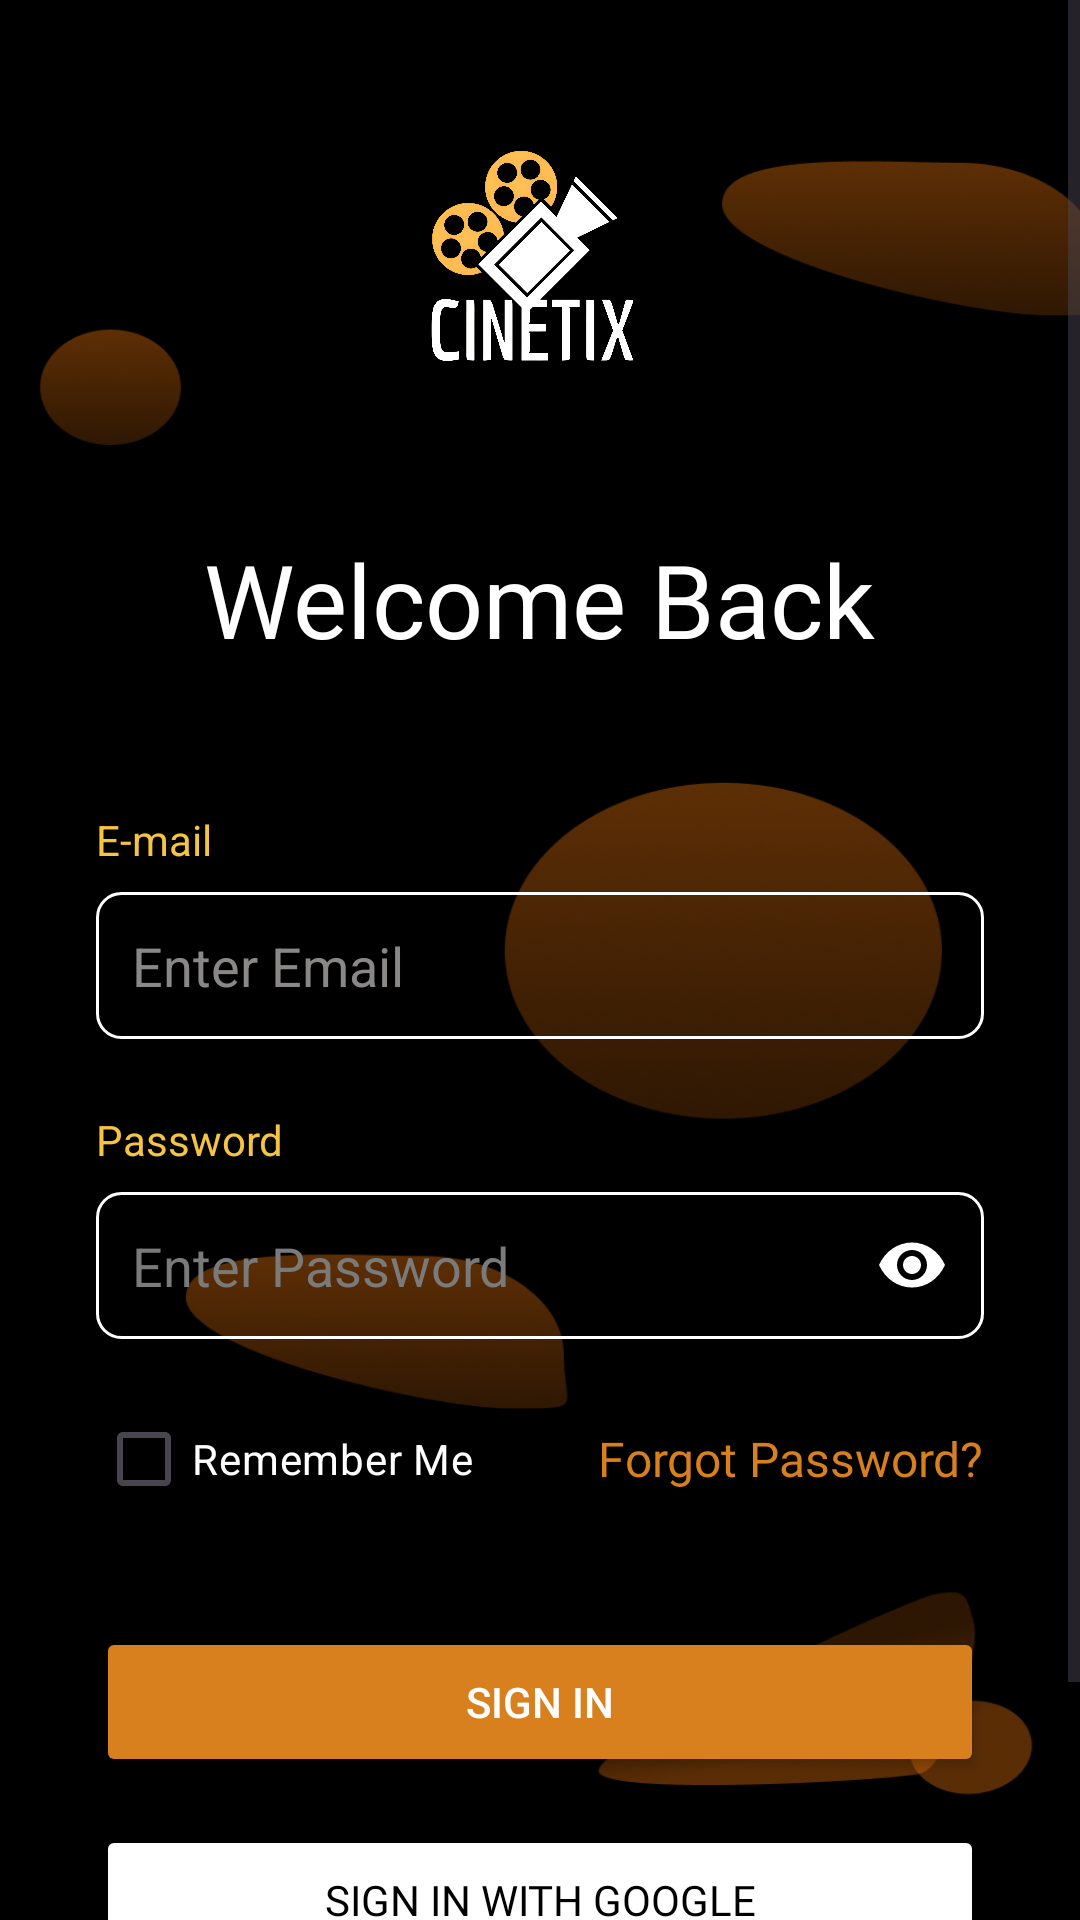

Produce the Android XML layout that renders to this screen, including the resource entries it uses.
<!-- AndroidManifest.xml: application theme Theme.Cinetix -->
<!-- res/layout/activity_sign_in.xml -->
<?xml version="1.0" encoding="utf-8"?>
<androidx.constraintlayout.widget.ConstraintLayout xmlns:android="http://schemas.android.com/apk/res/android"
    xmlns:app="http://schemas.android.com/apk/res-auto"
    xmlns:tools="http://schemas.android.com/tools"
    android:id="@+id/main"
    android:layout_width="match_parent"
    android:layout_height="match_parent"
    android:background="@drawable/bgff"
    tools:context=".SignIn">

    <ScrollView
        android:layout_width="0dp"
        android:layout_height="0dp"
        android:fillViewport="true"
        app:layout_constraintBottom_toBottomOf="parent"
        app:layout_constraintEnd_toEndOf="parent"
        app:layout_constraintStart_toStartOf="parent"
        app:layout_constraintTop_toTopOf="parent">

        <androidx.constraintlayout.widget.ConstraintLayout
            android:layout_width="match_parent"
            android:layout_height="wrap_content"
            android:paddingBottom="24dp">

            <ImageView
                android:id="@+id/imageView8"
                android:layout_width="108dp"
                android:layout_height="129dp"
                android:layout_marginTop="32dp"
                app:layout_constraintEnd_toEndOf="parent"
                app:layout_constraintStart_toStartOf="parent"
                app:layout_constraintTop_toTopOf="parent"
                app:srcCompat="@drawable/logo" />

            <TextView
                android:id="@+id/textView8"
                android:layout_width="wrap_content"
                android:layout_height="wrap_content"
                android:layout_marginTop="16dp"
                android:fontFamily="@font/kanit_light"
                android:text="Welcome Back"
                android:textColor="@color/white"
                android:textSize="34sp"
                app:layout_constraintEnd_toEndOf="parent"
                app:layout_constraintStart_toStartOf="parent"
                app:layout_constraintTop_toBottomOf="@+id/imageView8" />

            <LinearLayout
                android:id="@+id/linearLayout3"
                android:layout_width="0dp"
                android:layout_height="wrap_content"
                android:layout_marginStart="32dp"
                android:layout_marginTop="48dp"
                android:layout_marginEnd="32dp"
                android:orientation="vertical"
                app:layout_constraintEnd_toEndOf="parent"
                app:layout_constraintStart_toStartOf="parent"
                app:layout_constraintTop_toBottomOf="@+id/textView8">

                <TextView
                    android:id="@+id/textView17"
                    android:layout_width="match_parent"
                    android:layout_height="wrap_content"
                    android:text="E-mail"
                    android:textColor="@color/yellow" />

                <RelativeLayout
                    android:layout_width="match_parent"
                    android:layout_height="49dp"
                    android:layout_marginTop="8dp">

                    <EditText
                        android:id="@+id/editTextText5"
                        android:layout_width="match_parent"
                        android:layout_height="match_parent"
                        android:background="@drawable/inputboxneutral"
                        android:ems="10"
                        android:hint="Enter Email"
                        android:inputType="text"
                        android:paddingStart="12dp"
                        android:paddingEnd="12dp"
                        android:textColor="@color/white"
                        android:textColorHint="#8A8787" />
                </RelativeLayout>

                <TextView
                    android:id="@+id/textView18"
                    android:layout_width="match_parent"
                    android:layout_height="wrap_content"
                    android:layout_marginTop="24dp"
                    android:text="Password"
                    android:textColor="@color/yellow" />

                <RelativeLayout
                    android:layout_width="match_parent"
                    android:layout_height="49dp"
                    android:layout_marginTop="8dp">

                    <EditText
                        android:id="@+id/editTextTextPassword3"
                        android:layout_width="match_parent"
                        android:layout_height="match_parent"
                        android:background="@drawable/inputboxneutral"
                        android:drawableRight="@drawable/ic_view_password_white"
                        android:drawablePadding="12dp"
                        android:ems="10"
                        android:hint="Enter Password"
                        android:inputType="textPassword"
                        android:paddingStart="12dp"
                        android:paddingEnd="12dp"
                        android:textColor="@color/white"
                        android:textColorHint="#7A7A7A" />
                </RelativeLayout>

                <LinearLayout
                    android:layout_width="match_parent"
                    android:layout_height="wrap_content"
                    android:layout_marginTop="16dp"
                    android:orientation="horizontal">

                    <CheckBox
                        android:id="@+id/checkBox"
                        android:layout_width="0dp"
                        android:layout_height="wrap_content"
                        android:layout_weight="1"
                        android:buttonTint="@color/yellow"
                        android:text="Remember Me"
                        android:textColor="@color/white" />

                    <TextView
                        android:id="@+id/textViewForgotPassword"
                        android:layout_width="wrap_content"
                        android:layout_height="wrap_content"
                        android:layout_gravity="center_vertical"
                        android:clickable="true"
                        android:focusable="true"
                        android:fontFamily="@font/kanit_light"
                        android:text="Forgot Password?"
                        android:textColor="@color/orange"
                        android:textSize="16sp" />
                </LinearLayout>
            </LinearLayout>

            <Button
                android:id="@+id/Signinbb"
                android:layout_width="0dp"
                android:layout_height="50dp"
                android:layout_marginStart="32dp"
                android:layout_marginTop="32dp"
                android:layout_marginEnd="32dp"
                android:backgroundTint="@color/orange"
                android:text="Sign In"
                android:textColor="@color/white"
                app:cornerRadius="10dp"
                app:layout_constraintEnd_toEndOf="parent"
                app:layout_constraintStart_toStartOf="parent"
                app:layout_constraintTop_toBottomOf="@+id/linearLayout3" />

            <Button
                android:id="@+id/signInWithGoogle"
                android:layout_width="0dp"
                android:layout_height="50dp"
                android:layout_marginStart="32dp"
                android:layout_marginTop="16dp"
                android:layout_marginEnd="32dp"
                android:backgroundTint="@color/white"
                android:fontFamily="@font/kanit_bold"
                android:text="Sign in with Google"
                android:textColor="@color/black"
                app:cornerRadius="10dp"
                app:layout_constraintEnd_toEndOf="parent"
                app:layout_constraintStart_toStartOf="parent"
                app:layout_constraintTop_toBottomOf="@+id/Signinbb" />

            <LinearLayout
                android:layout_width="wrap_content"
                android:layout_height="wrap_content"
                android:layout_marginTop="24dp"
                android:orientation="horizontal"
                app:layout_constraintEnd_toEndOf="parent"
                app:layout_constraintStart_toStartOf="parent"
                app:layout_constraintTop_toBottomOf="@+id/signInWithGoogle">

                <TextView
                    android:id="@+id/textView7"
                    android:layout_width="wrap_content"
                    android:layout_height="wrap_content"
                    android:fontFamily="@font/kanit_light"
                    android:text="New to CineTix, "
                    android:textColor="@color/white"
                    android:textSize="18sp" />

                <TextView
                    android:id="@+id/ccacc"
                    android:layout_width="wrap_content"
                    android:layout_height="wrap_content"
                    android:clickable="true"
                    android:focusable="true"
                    android:fontFamily="@font/kanit_bold"
                    android:text="Create an Account"
                    android:textColor="@color/orange"
                    android:textSize="18sp" />
            </LinearLayout>
        </androidx.constraintlayout.widget.ConstraintLayout>
    </ScrollView>
</androidx.constraintlayout.widget.ConstraintLayout>
<!-- resources referenced by this layout -->
<resources>
  <color name="black">#FF000000</color>
  <color name="orange">#D87F1E</color>
  <color name="white">#FFFFFFFF</color>
  <color name="yellow">#F5C542</color>
  <!-- drawable bgff: png bitmap (drawable, 169219 bytes) -->
  <!-- drawable ic_view_password_white (drawable) -->
  <vector xmlns:android="http://schemas.android.com/apk/res/android"
      android:width="24dp"
      android:height="24dp"
      android:viewportWidth="24"
      android:viewportHeight="24">
      <path
          android:fillColor="#FFFFFF"
          android:pathData="M12,4.5C7.305,4.5 3.065,7.36 1,12c2.065,4.64 6.305,7.5 11,7.5s8.935,-2.86 11,-7.5c-2.065,-4.64 -6.305,-7.5 -11,-7.5zM12,17c-2.761,0 -5,-2.239 -5,-5s2.239,-5 5,-5 5,2.239 5,5 -2.239,5 -5,5zM12,9c-1.657,0 -3,1.343 -3,3s1.343,3 3,3 3,-1.343 3,-3 -1.343,-3 -3,-3z" />
  </vector>
  <!-- drawable inputboxneutral (drawable) -->
  <?xml version="1.0" encoding="utf-8"?>
  <shape xmlns:android="http://schemas.android.com/apk/res/android"
      android:shape="rectangle">
  
  
  
      
      <stroke
          android:width="1dp"
      android:color="#FFFFFF" />
  
      
      <corners
          android:radius="8dp" />
      <padding
          android:left="16dp"
          android:top="12dp"
          android:right="16dp"
          android:bottom="12dp" />
  
  </shape>
  <!-- drawable logo: png bitmap (drawable, 843545 bytes) -->
  <style name="Theme.Cinetix" parent="Base.Theme.Cinetix" />
  <style name="Base.Theme.Cinetix" parent="Theme.Material3.DayNight.NoActionBar">
          
          
      </style>
</resources>
